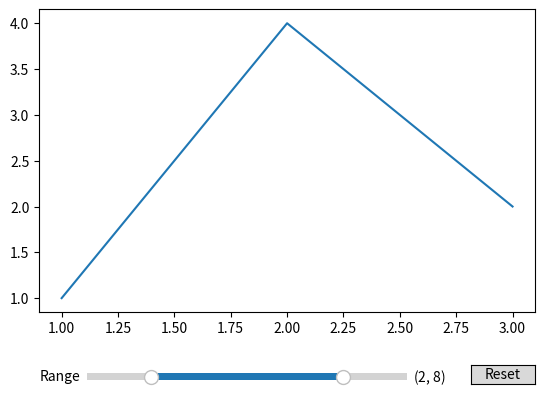

Write Python code to recreate this figure.
import matplotlib.pyplot as pyplot
import matplotlib.widgets as widgets

# Test script to reproduce the issue
fig, ax = pyplot.subplots()
pyplot.subplots_adjust(bottom=0.25)

# Create initial plot
ax.plot([1, 2, 3], [1, 4, 2])

# Create range slider
ax_slider = pyplot.axes([0.2, 0.1, 0.5, 0.03])
slider = widgets.RangeSlider(ax_slider, 'Range', 0, 10, valinit=(2, 8))

# Create button for comparison
ax_button = pyplot.axes([0.8, 0.1, 0.1, 0.04])
button = widgets.Button(ax_button, 'Reset')

def on_slider_changed(val):
    print(f"Slider changed: {val}")
    pyplot.clf()  # This causes the issue
    ax = pyplot.gca()
    ax.plot([1, 2, 3], [val[0], val[1], (val[0]+val[1])/2])
    pyplot.draw()  # This completes the problematic sequence

def on_button_clicked(event):
    print("Button clicked")
    pyplot.clf()  # This works fine
    ax = pyplot.gca()
    ax.plot([1, 2, 3], [1, 4, 2])
    pyplot.draw()  # This works fine

slider.on_changed(on_slider_changed)
button.on_clicked(on_button_clicked)

pyplot.show()
